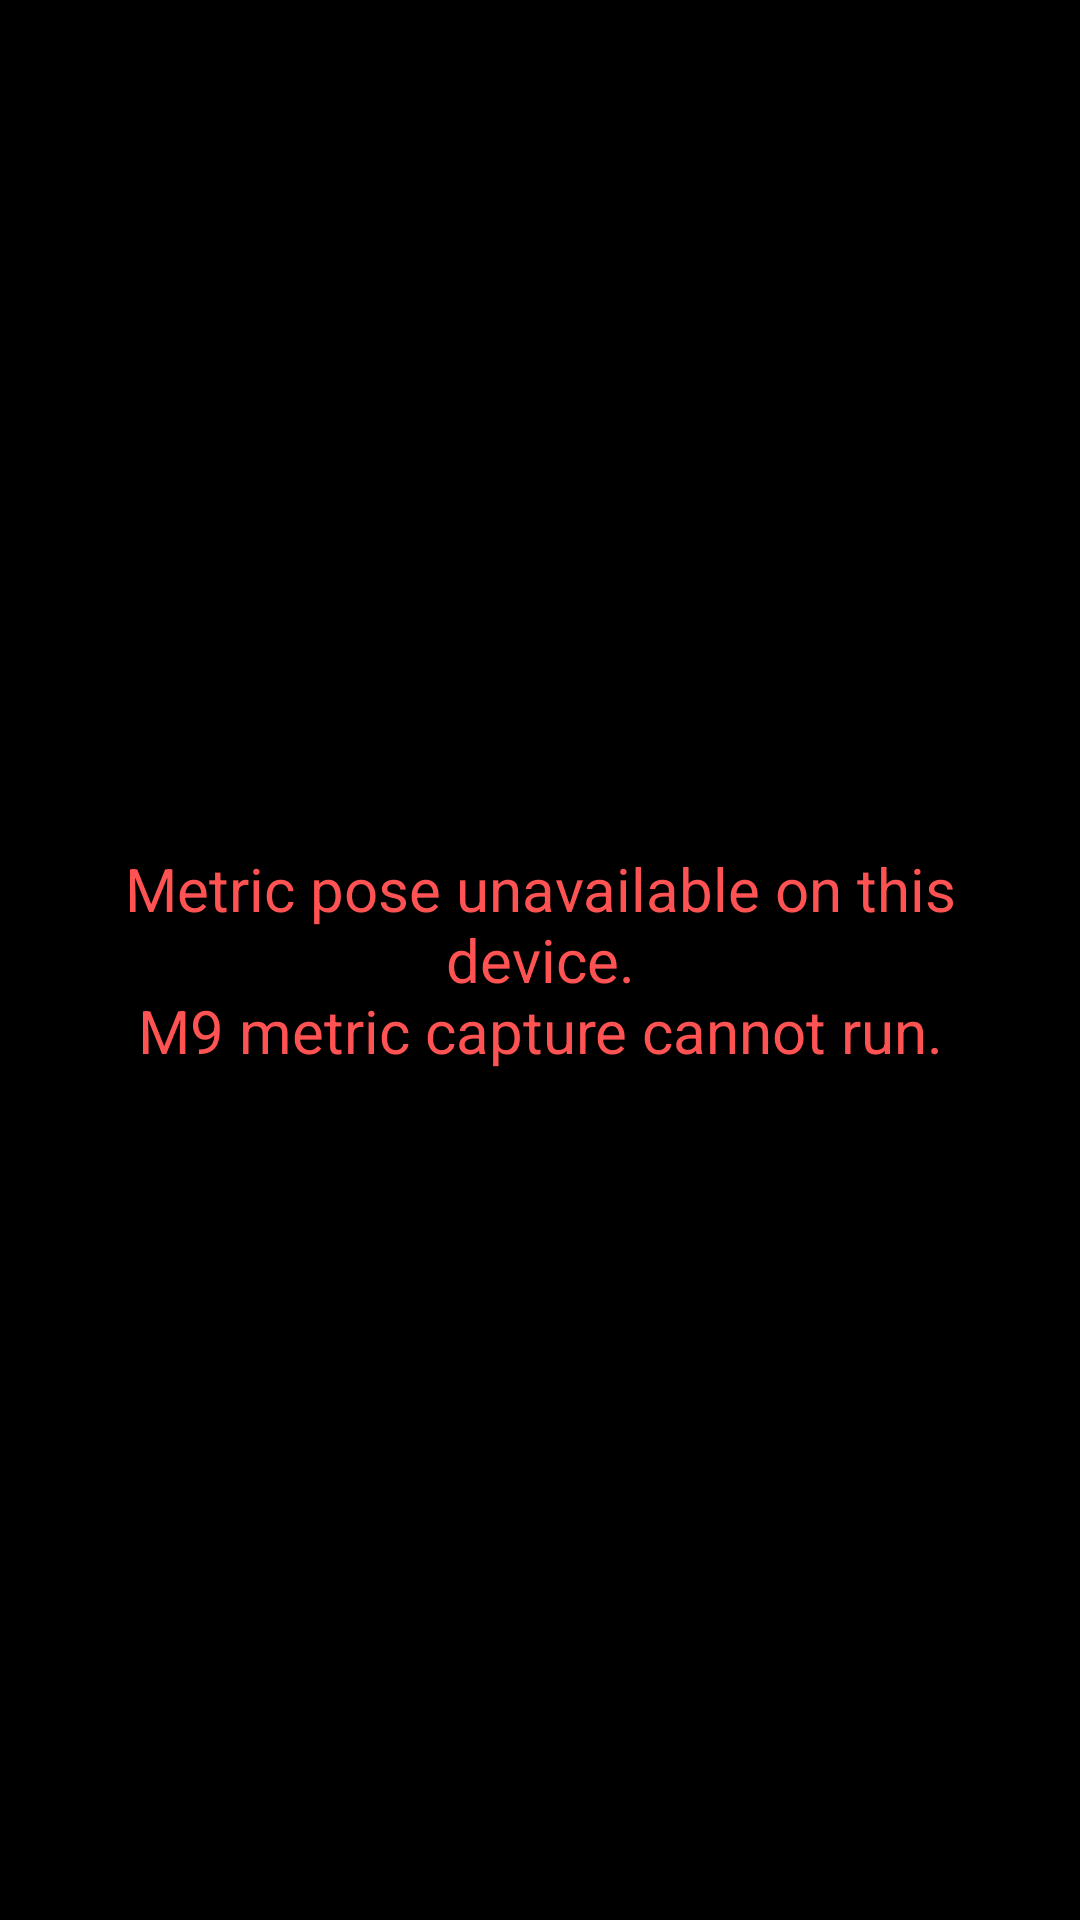

Produce the Android XML layout that renders to this screen, including the resource entries it uses.
<!-- AndroidManifest.xml: application theme Theme.M9Capture -->
<!-- res/layout/activity_blocked.xml -->
<?xml version="1.0" encoding="utf-8"?>
<LinearLayout xmlns:android="http://schemas.android.com/apk/res/android"
    android:layout_width="match_parent"
    android:layout_height="match_parent"
    android:background="#000000"
    android:gravity="center"
    android:orientation="vertical"
    android:padding="32dp">

    <TextView
        android:id="@+id/blocked_text"
        android:layout_width="wrap_content"
        android:layout_height="wrap_content"
        android:text="@string/blocked_message"
        android:textAlignment="center"
        android:textColor="#FF5252"
        android:textSize="20sp" />
</LinearLayout>
<!-- resources referenced by this layout -->
<resources>
  <string name="blocked_message">Metric pose unavailable on this device.\nM9 metric capture cannot run.</string>
  <style name="Theme.M9Capture" parent="Theme.AppCompat.DayNight.NoActionBar">
          <item name="android:windowFullscreen">true</item>
      </style>
</resources>
